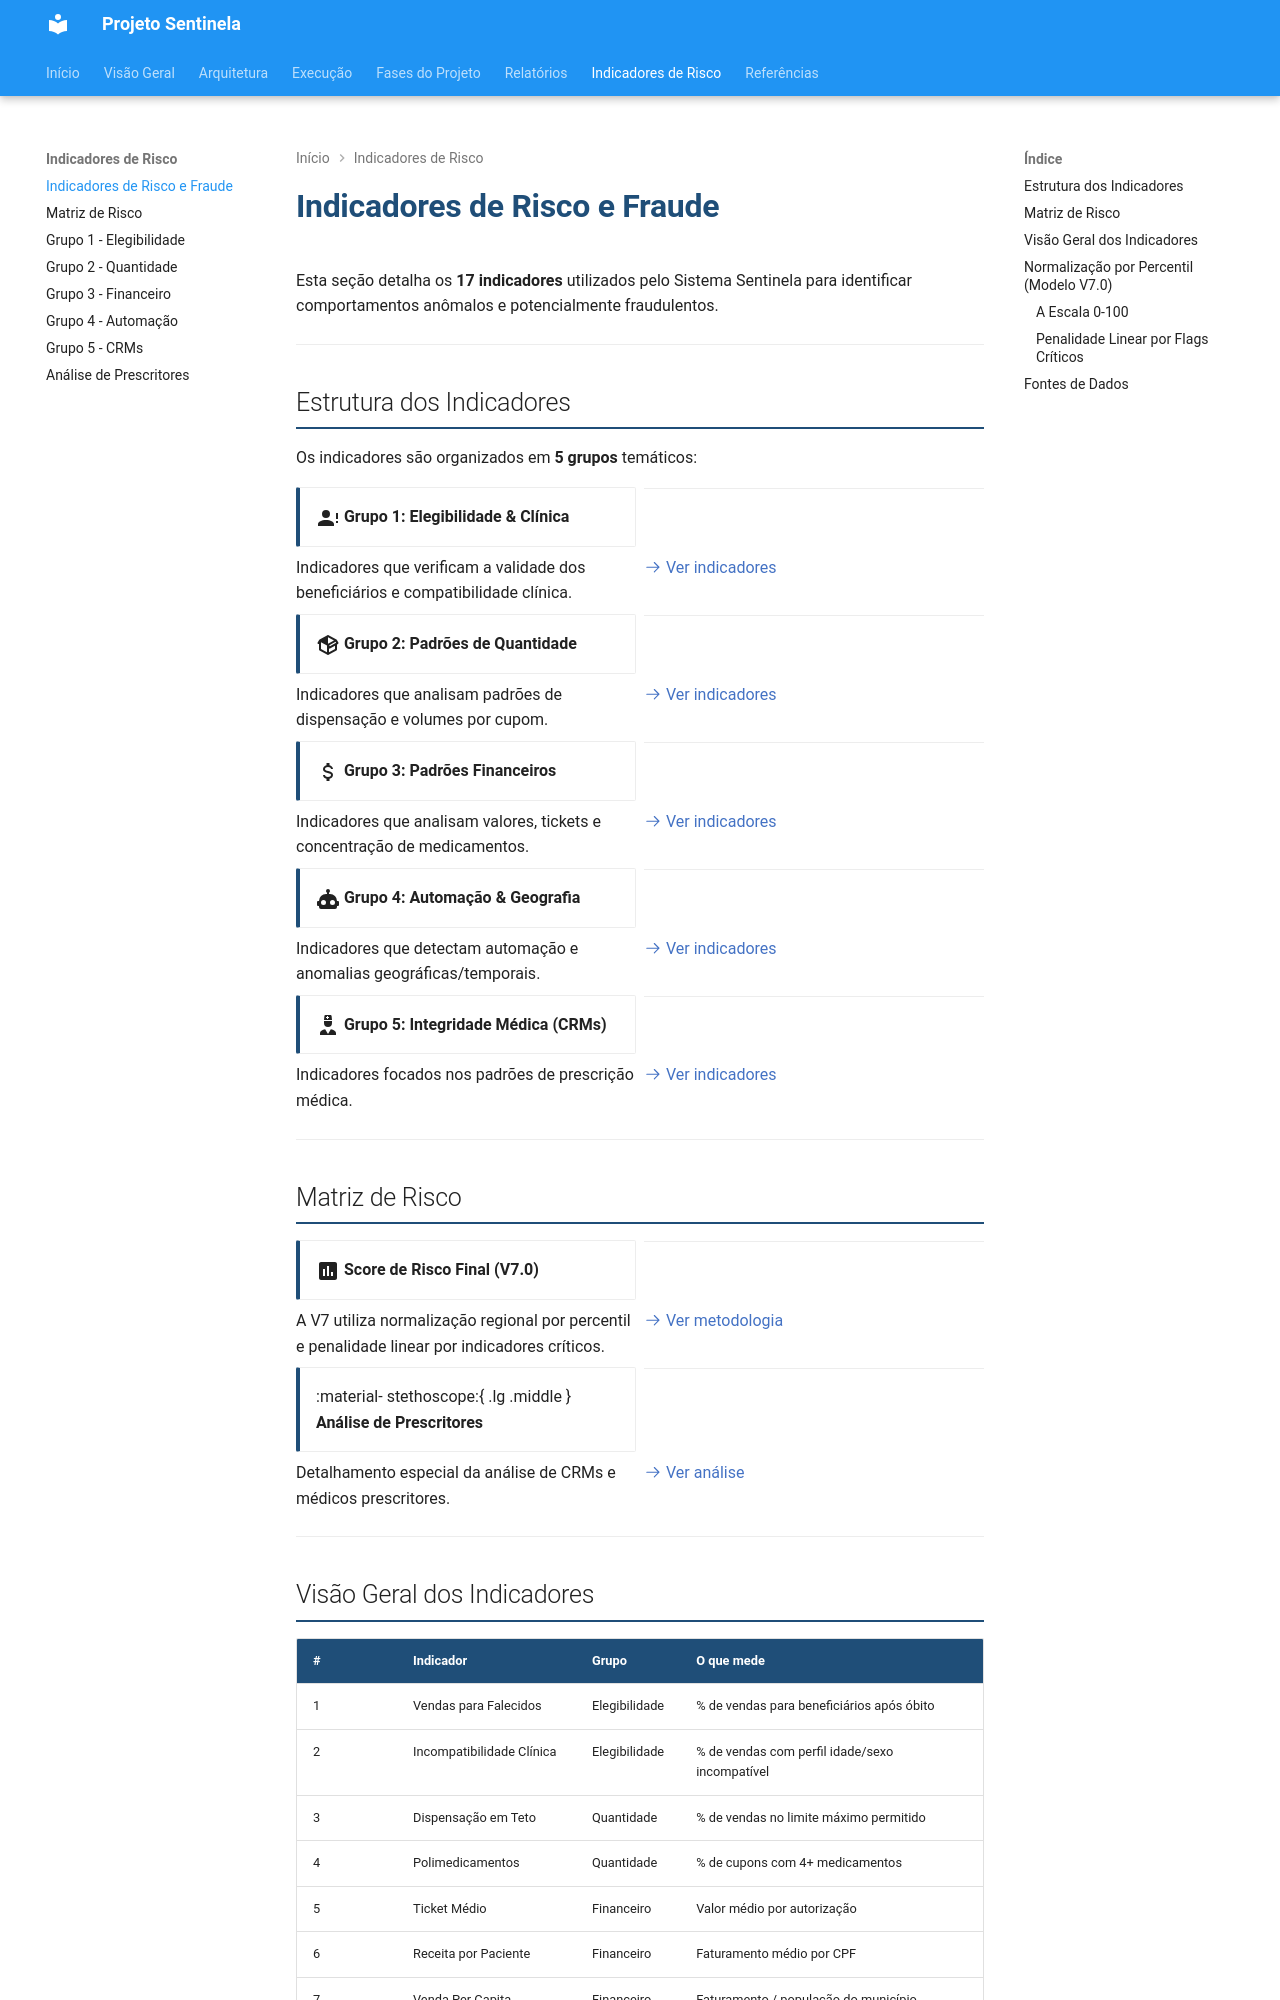

repository: cgu-sc/sentinela · page: indicadores/index.html · generator: mkdocs

# Indicadores de Risco e Fraude

Esta seção detalha os **17 indicadores** utilizados pelo Sistema Sentinela para identificar comportamentos anômalos e potencialmente fraudulentos.

---

## Estrutura dos Indicadores

Os indicadores são organizados em **5 grupos** temáticos:

<div class="grid cards" markdown>

- :material-account-alert:{ .lg .middle } **Grupo 1: Elegibilidade & Clínica**

  ***

  Indicadores que verificam a validade dos beneficiários e compatibilidade clínica.

  [:octicons-arrow-right-24: Ver indicadores](grupo1-elegibilidade.md)

- :material-package-variant:{ .lg .middle } **Grupo 2: Padrões de Quantidade**

  ***

  Indicadores que analisam padrões de dispensação e volumes por cupom.

  [:octicons-arrow-right-24: Ver indicadores](grupo2-quantidade.md)

- :material-currency-usd:{ .lg .middle } **Grupo 3: Padrões Financeiros**

  ***

  Indicadores que analisam valores, tickets e concentração de medicamentos.

  [:octicons-arrow-right-24: Ver indicadores](grupo3-financeiro.md)

- :material-robot:{ .lg .middle } **Grupo 4: Automação & Geografia**

  ***

  Indicadores que detectam automação e anomalias geográficas/temporais.

  [:octicons-arrow-right-24: Ver indicadores](grupo4-automacao.md)

- :material-doctor:{ .lg .middle } **Grupo 5: Integridade Médica (CRMs)**

  ***

  Indicadores focados nos padrões de prescrição médica.

  [:octicons-arrow-right-24: Ver indicadores](grupo5-crms.md)

</div>

---

## Matriz de Risco

<div class="grid cards" markdown>

- :material-chart-box:{ .lg .middle } **Score de Risco Final (V7.0)**

  ***

  A V7 utiliza normalização regional por percentil e penalidade linear por indicadores críticos.

  [:octicons-arrow-right-24: Ver metodologia](matriz-risco.md)

- :material- stethoscope:{ .lg .middle } **Análise de Prescritores**

  ***

  Detalhamento especial da análise de CRMs e médicos prescritores.

  [:octicons-arrow-right-24: Ver análise](analise-prescritores.md)

</div>

---
